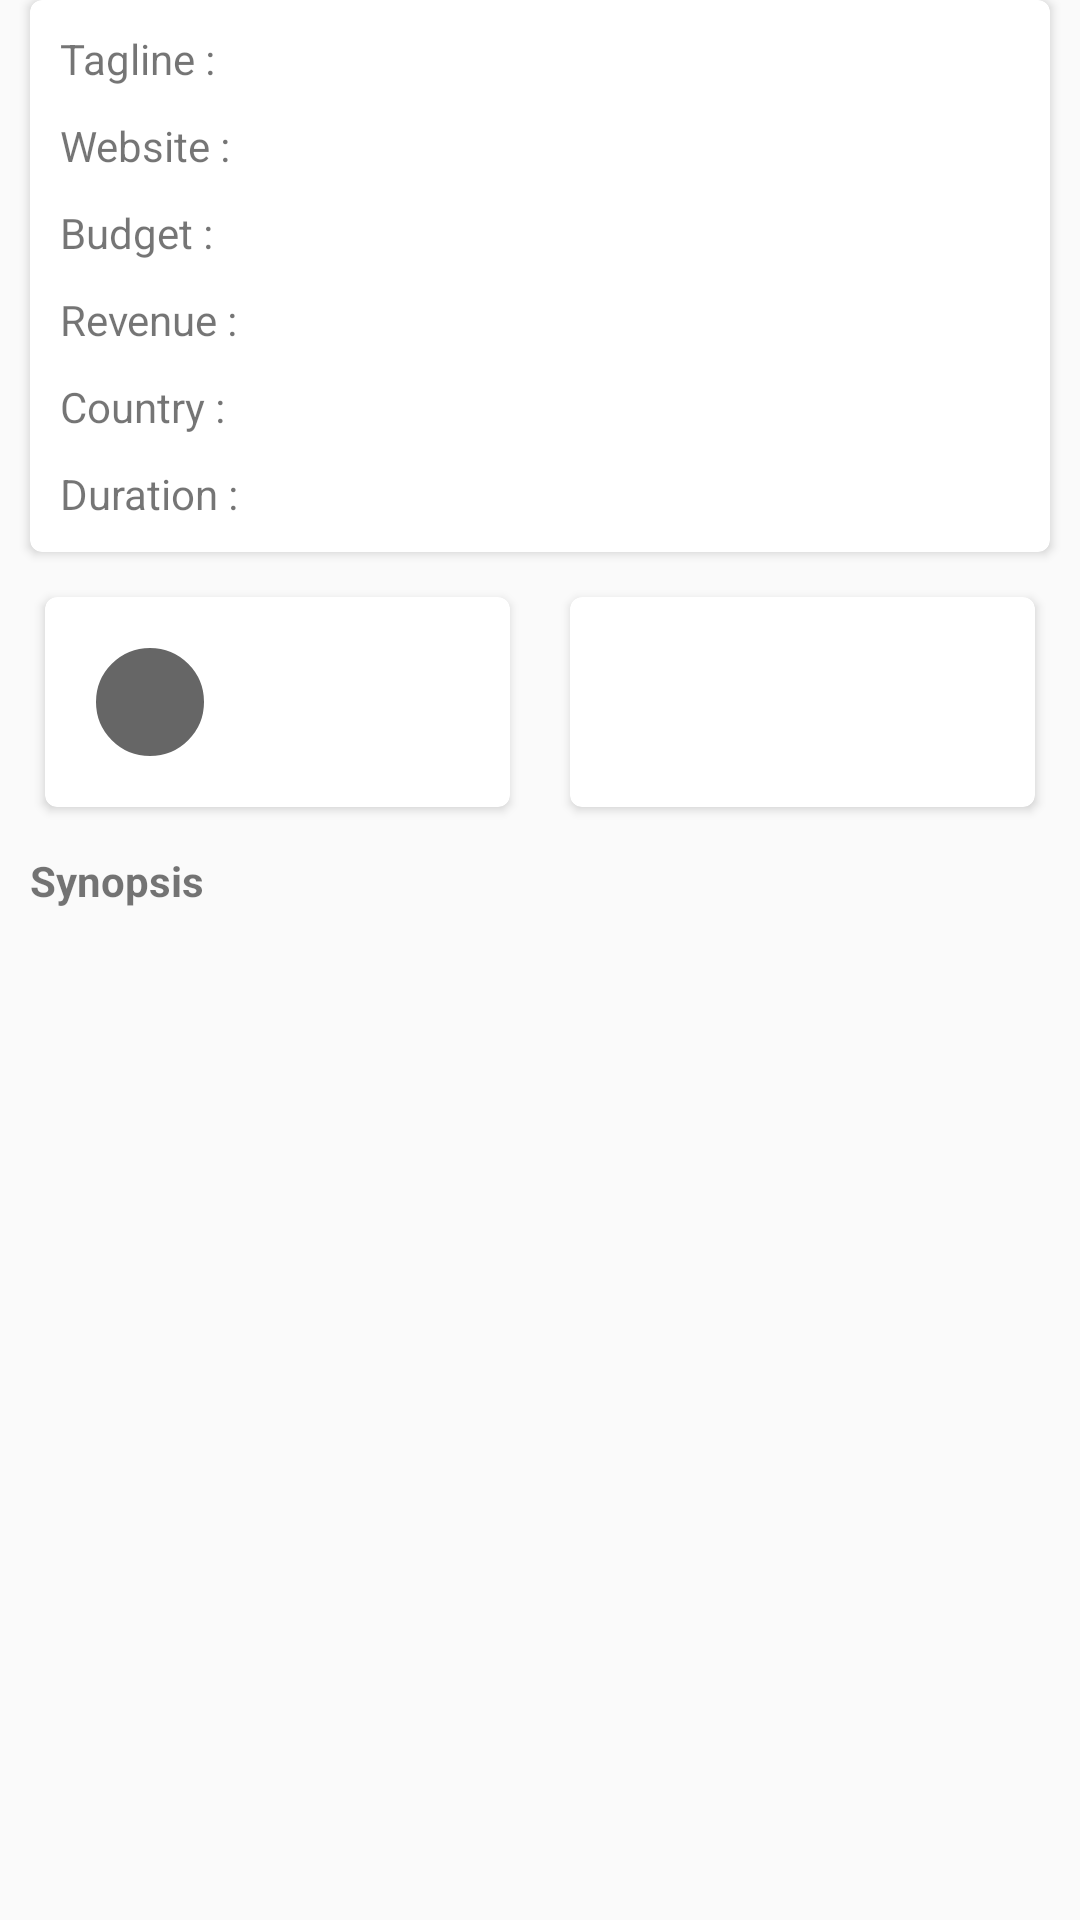

The Android layout XML behind this screen, and the referenced resources:
<!-- AndroidManifest.xml: application theme AppTheme -->
<!-- res/layout/movie_detail_sub_layout.xml -->
<?xml version="1.0" encoding="utf-8"?>
<ScrollView xmlns:android="http://schemas.android.com/apk/res/android"
    xmlns:card_view="http://schemas.android.com/apk/res-auto"
    xmlns:tools="http://schemas.android.com/tools"
    android:layout_width="match_parent"
    android:layout_height="match_parent">

    <LinearLayout
        android:layout_width="match_parent"
        android:layout_height="match_parent"
        android:fitsSystemWindows="true">

        <LinearLayout
            android:layout_width="match_parent"
            android:layout_height="match_parent"
            android:orientation="vertical">

            <android.support.v7.widget.CardView
                android:layout_width="match_parent"
                android:layout_height="wrap_content"
                android:layout_marginLeft="10dp"
                android:layout_marginRight="10dp"
                card_view:cardCornerRadius="4dp">

                <LinearLayout
                    android:layout_width="match_parent"
                    android:layout_height="match_parent"
                    android:layout_margin="5dp"
                    android:orientation="vertical">

                    <LinearLayout style="@style/RowLayout">

                        <TextView
                            style="@style/RowLayoutTitle"
                            android:text="@string/tagline" />

                        <TextView
                            android:id="@+id/tvDetailTagline"
                            style="@style/RowLayoutContent"
                            tools:text="Tagline" />

                    </LinearLayout>


                    <LinearLayout style="@style/RowLayout">

                        <TextView
                            style="@style/RowLayoutTitle"
                            android:text="@string/website" />

                        <TextView
                            android:id="@+id/tvDetailWebsite"
                            style="@style/RowLayoutContent"
                            android:autoLink="web"
                            tools:text="Website" />

                    </LinearLayout>


                    <LinearLayout style="@style/RowLayout">

                        <TextView
                            style="@style/RowLayoutTitle"
                            android:text="@string/budget" />

                        <TextView
                            android:id="@+id/tvDetailBudget"
                            style="@style/RowLayoutContent"
                            tools:text="Budget" />
                    </LinearLayout>


                    <LinearLayout style="@style/RowLayout">

                        <TextView
                            style="@style/RowLayoutTitle"
                            android:text="@string/revenue" />

                        <TextView
                            android:id="@+id/tvDetailRevenue"
                            style="@style/RowLayoutContent"
                            tools:text="Revenue" />

                    </LinearLayout>


                    <LinearLayout style="@style/RowLayout">

                        <TextView
                            style="@style/RowLayoutTitle"
                            android:text="@string/country" />

                        <TextView
                            android:id="@+id/tvDetailCountry"
                            style="@style/RowLayoutContent"
                            tools:text="Country" />

                    </LinearLayout>

                    <LinearLayout style="@style/RowLayout">

                        <TextView
                            style="@style/RowLayoutTitle"
                            android:text="@string/duration" />

                        <TextView
                            android:id="@+id/tvDetailDuration"
                            style="@style/RowLayoutContent"
                            tools:text="0:00" />

                    </LinearLayout>

                </LinearLayout>

            </android.support.v7.widget.CardView>

            <LinearLayout style="@style/RowLayout">

                <android.support.v7.widget.CardView
                    android:layout_width="0dp"
                    android:layout_height="match_parent"
                    android:layout_margin="10dp"
                    android:layout_weight="5"
                    card_view:cardCornerRadius="4dp">

                    <LinearLayout
                        android:layout_width="match_parent"
                        android:layout_height="match_parent"
                        android:layout_margin="5dp"
                        android:orientation="horizontal">

                        <TextView
                            android:id="@+id/tvDetailLanguage"
                            android:layout_width="40dp"
                            android:layout_height="40dp"
                            android:layout_gravity="center"
                            android:layout_margin="10dp"
                            android:background="@drawable/circle"
                            android:gravity="center"
                            android:textColor="@color/white"
                            android:textStyle="bold"
                            tools:text="EN" />

                        <TextView
                            android:id="@+id/tvDetailGerene"
                            android:layout_width="match_parent"
                            android:layout_height="wrap_content"
                            android:layout_gravity="center"
                            android:gravity="left"
                            android:textSize="@dimen/xsmall_font_size"
                            tools:text="Gerene,Gere,Gerene" />

                    </LinearLayout>


                </android.support.v7.widget.CardView>

                <android.support.v7.widget.CardView
                    android:layout_width="0dp"
                    android:layout_height="match_parent"
                    android:layout_margin="10dp"
                    android:layout_weight="5"
                    card_view:cardCornerRadius="4dp">

                    <LinearLayout
                        android:id="@+id/llVote"
                        android:layout_width="match_parent"
                        android:layout_height="60dp"
                        android:layout_gravity="center"
                        android:layout_margin="5dp"
                        android:gravity="center"
                        android:orientation="vertical">

                        <TextView
                            android:id="@+id/tvDetailVotesPercent"
                            android:layout_width="match_parent"
                            android:layout_height="wrap_content"
                            android:gravity="center"
                            android:textColor="@color/black"
                            android:textSize="@dimen/medium_font_size"
                            android:textStyle="bold"
                            tools:text="50%" />

                        <TextView
                            android:id="@+id/tvDetailVotesCount"
                            android:layout_width="match_parent"
                            android:layout_height="wrap_content"
                            android:gravity="center"
                            android:textColor="@color/black"
                            android:textSize="@dimen/small_font_size"
                            tools:text="5000 votes" />

                        <TextView
                            android:id="@+id/tvDetailPopularity"
                            android:layout_width="match_parent"
                            android:layout_height="wrap_content"
                            android:gravity="center"
                            android:padding="2dp"
                            android:textColor="@color/black"
                            android:textSize="@dimen/small_font_size"
                            tools:text="500" />

                    </LinearLayout>

                </android.support.v7.widget.CardView>


            </LinearLayout>

            <TextView
                android:layout_width="match_parent"
                android:layout_height="wrap_content"
                android:layout_marginLeft="10dp"
                android:text="@string/synopsis"
                android:textStyle="bold" />


            <LinearLayout style="@style/RowLayout">

                <TextView
                    android:id="@+id/tvDetailDescription"
                    android:layout_width="match_parent"
                    android:layout_height="wrap_content"
                    android:layout_marginLeft="10dp"
                    android:layout_marginRight="10dp"
                    android:textSize="@dimen/small_font_size"
                    tools:text="When a wounded Christian Grey tries to entice a cautious Ana Steele back into his life, she demands a new arrangement before she will give him another chance. As the two begin to build trust and find stability, shadowy figures from Christian’s past start to circle the couple, determined to destroy their hopes for a future together." />


            </LinearLayout>

        </LinearLayout>

    </LinearLayout>
</ScrollView>
<!-- resources referenced by this layout -->
<resources>
  <color name="black">#000000</color>
  <color name="white">@android:color/white</color>
  <dimen name="medium_font_size">14sp</dimen>
  <dimen name="small_font_size">12sp</dimen>
  <dimen name="xsmall_font_size">10sp</dimen>
  <!-- drawable circle (drawable) -->
  <?xml version="1.0" encoding="utf-8"?>
  <shape xmlns:android="http://schemas.android.com/apk/res/android"
      android:innerRadius="0dp"
      android:shape="oval"
      android:thicknessRatio="2"
      android:useLevel="false" >
      <solid android:color="@color/semi_transparent" />
  
      <stroke
          android:width="2dp"
          android:color="@android:color/white" />
  </shape>
  <string name="budget">Budget :</string>
  <string name="country">Country :</string>
  <string name="duration">Duration :</string>
  <string name="revenue">Revenue :</string>
  <string name="synopsis">Synopsis</string>
  <string name="tagline">Tagline :</string>
  <string name="website">Website :</string>
  <style name="RowLayout">
          <item name="android:weightSum">10</item>
          <item name="android:layout_width">match_parent</item>
          <item name="android:layout_height">wrap_content</item>
          <item name="android:orientation">horizontal</item>
          <item name="android:layout_margin">@dimen/small_margin</item>
      </style>
  <style name="RowLayoutContent">
          <item name="android:layout_weight">7</item>
          <item name="android:layout_width">0dp</item>
          <item name="android:layout_height">wrap_content</item>
      </style>
  <style name="RowLayoutTitle">
          <item name="android:layout_weight">3</item>
          <item name="android:layout_width">0dp</item>
          <item name="android:layout_height">wrap_content</item>
      </style>
  <style name="AppTheme" parent="Theme.AppCompat.Light.DarkActionBar">
          
          <item name="colorPrimary">@color/themeColor</item>
          <item name="colorPrimaryDark">@color/themeColor</item>
          <item name="colorAccent">@color/colorAccent</item>
          <item name="windowNoTitle">true</item>
          <item name="windowActionBar">true</item>
      </style>
  <color name="semi_transparent">#99000000</color>
  <dimen name="small_margin">5dp</dimen>
  <color name="themeColor">#6EBEC4</color>
  <color name="colorAccent">#FF4081</color>
</resources>
